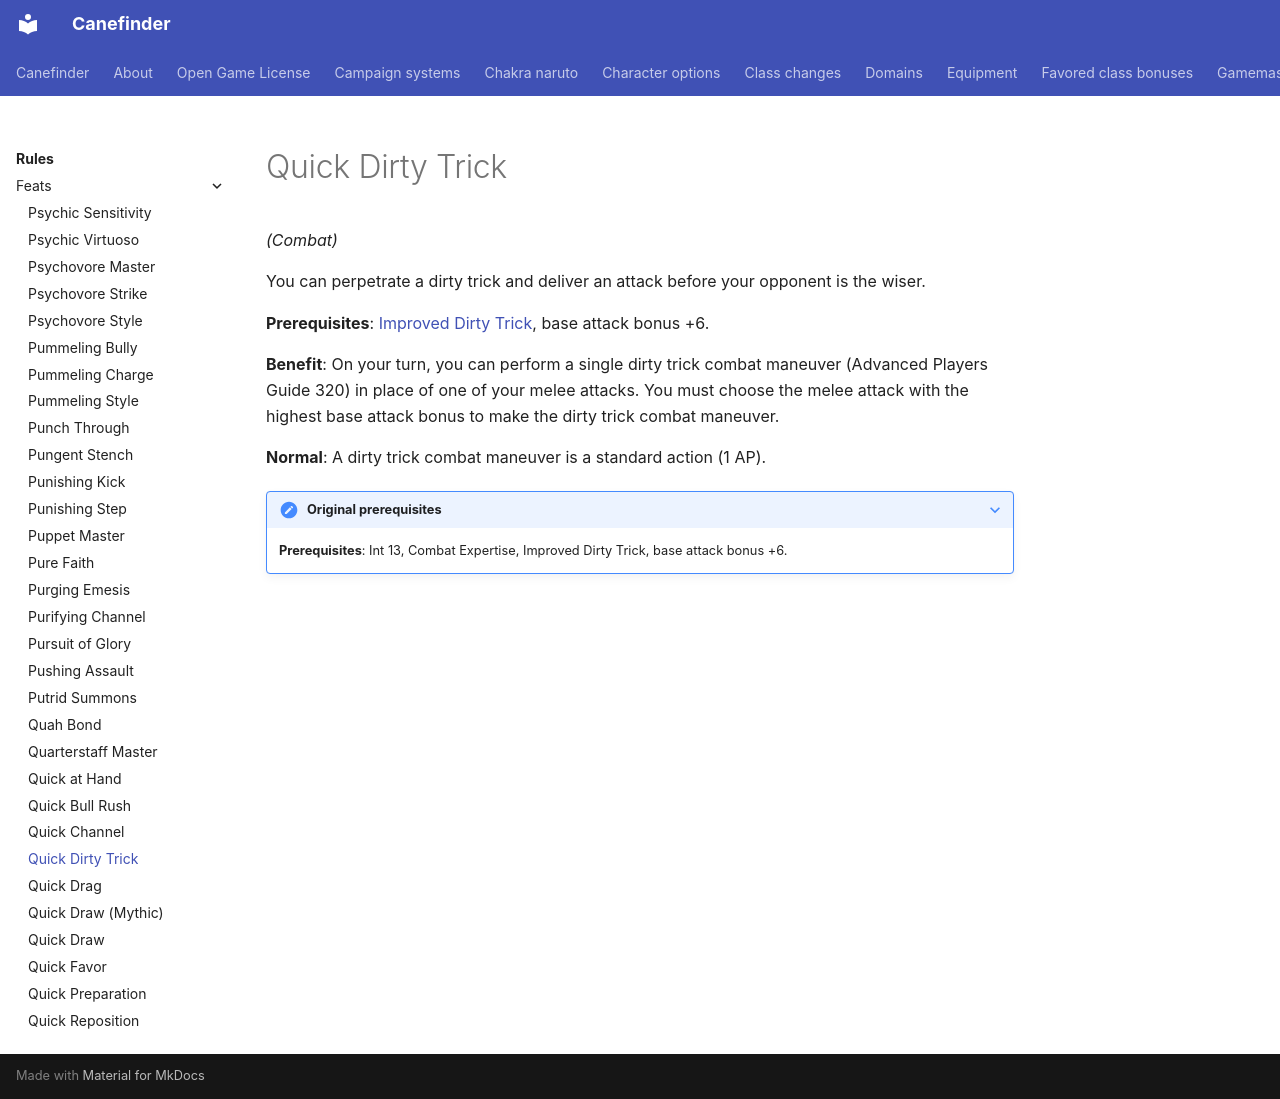

repository: canefinderhouserules/Canefinderhouserules · page: rules/feats/quick-dirty-trick/index.html · generator: mkdocs

# Quick Dirty Trick

*(Combat)*

You can perpetrate a dirty trick and deliver an attack before your opponent is the wiser.

**Prerequisites**: [Improved Dirty Trick](improved-dirty-trick.md), base attack bonus +6.

**Benefit**: On your turn, you can perform a single dirty trick combat maneuver (Advanced Players Guide 320) in place of one of your melee attacks. You must choose the melee attack with the highest base attack bonus to make the dirty trick combat maneuver.

**Normal**: A dirty trick combat maneuver is a standard action (1 AP).

??? note "Original prerequisites"

    **Prerequisites**: Int 13, Combat Expertise, Improved Dirty Trick, base attack bonus +6.
